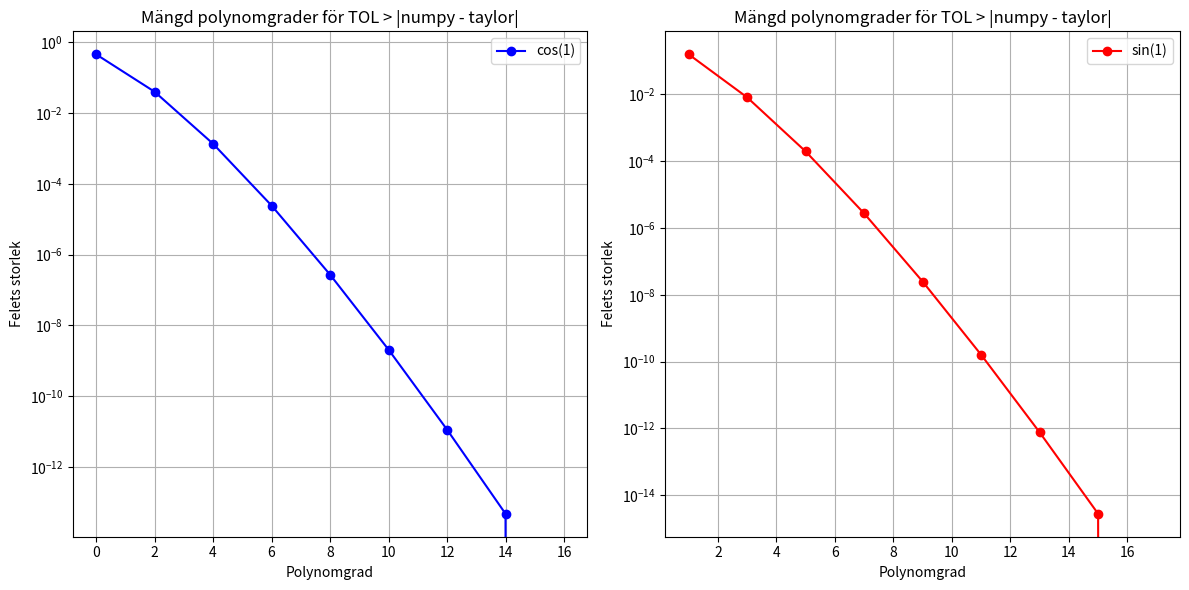

Python code for this plot:
import numpy as np
import matplotlib.pyplot as plt
from math import factorial


def flytta_intervall_cos(x):
    x1 = x % (2 * np.pi)
    if 0 <= x1 <= np.pi / 2:
        sgn_cos = 1
        x_reducerad = x1
    elif np.pi / 2 < x1 <= np.pi:
        sgn_cos = -1
        x_reducerad = np.pi - x1
    elif np.pi < x1 <= 3 * np.pi / 2:
        sgn_cos = -1
        x_reducerad = x1 - np.pi
    else:
        sgn_cos = 1
        x_reducerad = 2 * np.pi - x1
    return sgn_cos, x_reducerad


def flytta_intervall_sin(x):
    x1 = x % (2 * np.pi)
    if x1 > np.pi:
        sgn_sin = -1
        x1 = 2 * np.pi - x1
    else:
        sgn_sin = 1
    if x1 > (np.pi / 2):
        x_reducerad = np.pi - x1
    else:
        x_reducerad = x1
    return sgn_sin, x_reducerad


def cos_taylor(x, tol):
    sgn_cos, x = flytta_intervall_cos(x)
    cos_approx = 0
    n = 0
    fel_lista = []
    iterationer = []
    cos_numpy = np.cos(x)
    while True:
        term = ((-1)**n) * (x**(2*n)) / factorial(2*n)
        cos_approx += term
        error = abs(sgn_cos * cos_approx - cos_numpy)
        fel_lista.append(error)
        iterationer.append(n)
        if error < tol:
            break
        n += 1
    return sgn_cos * cos_approx, iterationer, fel_lista


def sin_taylor(x, tol):
    sgn_sin, x = flytta_intervall_sin(x)
    sin_approx = 0
    n = 0
    fel_lista = []
    iterationer = []
    sin_numpy = np.sin(x)
    while True:
        term = ((-1)**n) * (x**(2*n + 1)) / factorial(2*n + 1)
        sin_approx += term
        error = abs(sgn_sin * sin_approx - sin_numpy)
        fel_lista.append(error)
        iterationer.append(n)
        if error < tol:
            break
        n += 1
    return sgn_sin * sin_approx, iterationer, fel_lista


x = 1
tol = 1e-15

cos_value, iterationer_cos, fel_lista_cos = cos_taylor(x, tol)
iterationer_needed_cos = len(iterationer_cos)

sin_value, iterationer_sin, fel_lista_sin = sin_taylor(x, tol)
iterationer_needed_sin = len(iterationer_sin)


polgrad_cos = [2 * n for n in iterationer_cos]
polgrad_sin = [2 * n + 1 for n in iterationer_sin]

plt.figure(figsize=(12, 6))


plt.subplot(1, 2, 1)
plt.semilogy(polgrad_cos, fel_lista_cos, marker="o",
             color="blue", label="cos(1)")
plt.title("Mängd polynomgrader för TOL > |numpy - taylor|")
plt.xlabel("Polynomgrad")
plt.ylabel("Felets storlek")
plt.grid(True)
plt.legend()

plt.subplot(1, 2, 2)
plt.semilogy(polgrad_sin, fel_lista_sin, marker="o",
             color="red", label="sin(1)")
plt.title("Mängd polynomgrader för TOL > |numpy - taylor|")
plt.xlabel("Polynomgrad")
plt.ylabel("Felets storlek")
plt.grid(True)
plt.legend()

plt.tight_layout()
plt.show()
